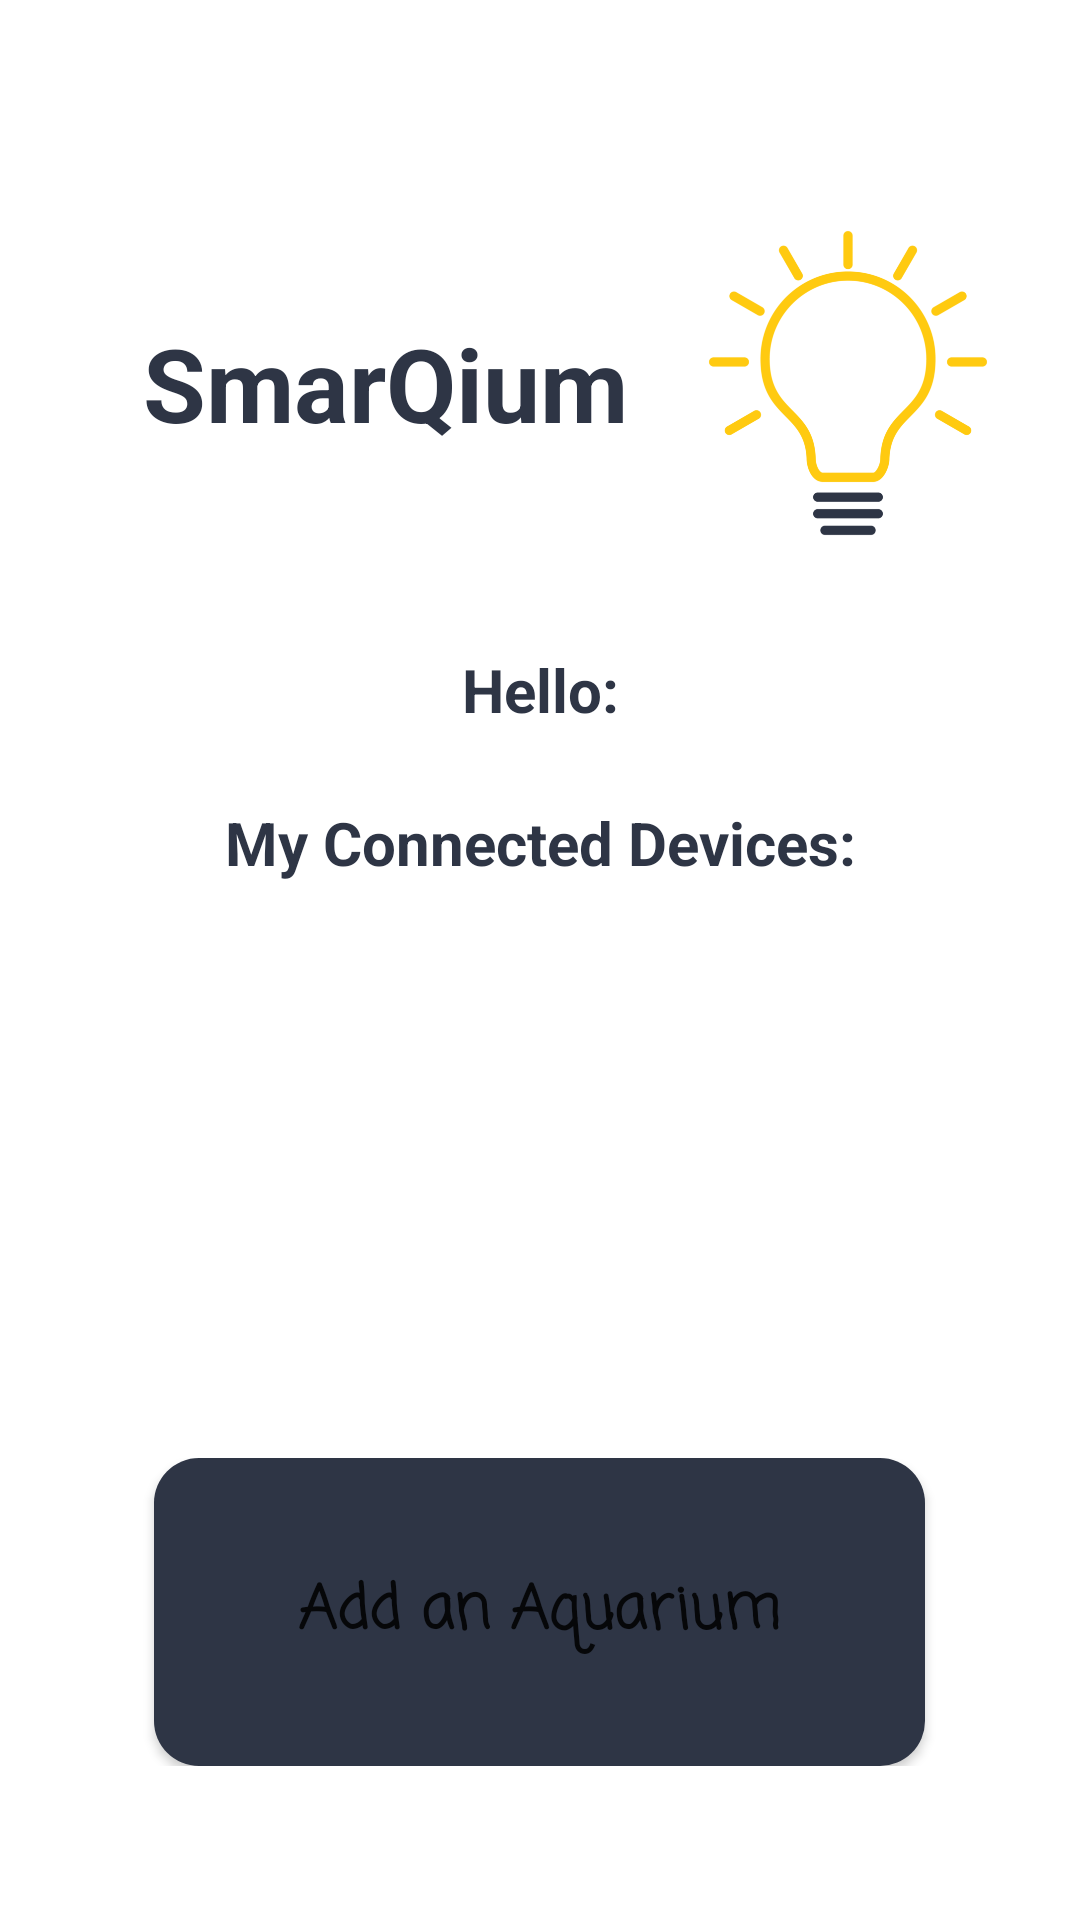

This screen was rendered from an Android layout file. Write that file and the resources it references.
<!-- AndroidManifest.xml: application theme Theme.Beta -->
<!-- res/layout/activity_aquarium_picker.xml -->
<?xml version="1.0" encoding="utf-8"?>
<LinearLayout xmlns:android="http://schemas.android.com/apk/res/android"
    xmlns:app="http://schemas.android.com/apk/res-auto"
    xmlns:tools="http://schemas.android.com/tools"
    android:layout_width="match_parent"
    android:layout_height="match_parent"
    android:orientation="vertical"
    tools:context=".AquariumPicker">

    <Space
        android:layout_width="match_parent"
        android:layout_height="0dp"
        android:layout_weight="1" />

    <LinearLayout
        android:layout_width="match_parent"
        android:layout_height="0dp"
        android:layout_weight="3"
        android:onClick="redirect_logout"
        android:orientation="horizontal">

        <Space
            android:layout_width="0dp"
            android:layout_height="match_parent"
            android:layout_weight="5" />

        <TextView
            android:id="@+id/textView2"
            android:layout_width="0dp"
            android:layout_height="match_parent"
            android:layout_weight="40"
            android:gravity="center"
            android:text="SmarQium"
            android:textColor="#2E3545"
            android:textSize="34sp"
            android:textStyle="bold" />

        <ImageView
            android:id="@+id/imageView"
            android:layout_width="0dp"
            android:layout_height="match_parent"
            android:layout_weight="20"
            app:srcCompat="@drawable/logo" />

        <Space
            android:layout_width="0dp"
            android:layout_height="match_parent"
            android:layout_weight="5" />

    </LinearLayout>

    <TextView
        android:id="@+id/show_name"
        android:layout_width="match_parent"
        android:layout_height="0dp"
        android:layout_weight="1"
        android:gravity="center"
        android:text="Hello:"
        android:textColor="@color/custom_blue"
        android:textSize="20sp"
        android:textStyle="bold" />

    <TextView
        android:id="@+id/show_name2"
        android:layout_width="match_parent"
        android:layout_height="0dp"
        android:layout_weight="1"
        android:gravity="center"
        android:text="My Connected Devices:"
        android:textColor="@color/custom_blue"
        android:textSize="20sp"
        android:textStyle="bold" />

    <Space
        android:layout_width="match_parent"
        android:layout_height="0dp"
        android:layout_weight="0.5" />

    <ListView
        android:id="@+id/lv"
        android:layout_width="match_parent"
        android:layout_height="0dp"
        android:layout_weight="3" />

    <LinearLayout
        android:layout_width="match_parent"
        android:layout_height="0dp"
        android:layout_weight="2"
        android:orientation="horizontal">

        <Space
            android:layout_width="0dp"
            android:layout_height="match_parent"
            android:layout_weight="1" />

        <Button
            android:id="@+id/add"
            android:layout_width="0dp"
            android:layout_height="match_parent"
            android:layout_weight="5"
            android:background="@drawable/circle"
            android:fontFamily="casual"
            android:onClick="AddAquarium"
            android:text="Add an Aquarium"
            android:textAllCaps="false"
            android:textSize="20sp"
            android:textStyle="bold" />

        <Space
            android:layout_width="0dp"
            android:layout_height="match_parent"
            android:layout_weight="1" />
    </LinearLayout>

    <Space
        android:layout_width="match_parent"
        android:layout_height="0dp"
        android:layout_weight="1" />

</LinearLayout>
<!-- resources referenced by this layout -->
<resources>
  <color name="custom_blue">#2E3545</color>
  <!-- drawable circle (drawable) -->
  <?xml version="1.0" encoding="utf-8"?>
  
  <shape xmlns:android="http://schemas.android.com/apk/res/android">
  
  
      <solid android:color="@color/custom_blue"/>
      <corners
          android:radius="15dp"
          />
  
  </shape>
  <!-- drawable logo: png bitmap (drawable, 26917 bytes) -->
  <style name="Theme.Beta" parent="Theme.MaterialComponents.DayNight.NoActionBar">
          
          <item name="colorPrimary">@color/purple_500</item>
          <item name="colorPrimaryVariant">@color/purple_700</item>
          <item name="colorOnPrimary">@color/white</item>
          
          <item name="colorSecondary">@color/teal_200</item>
          <item name="colorSecondaryVariant">@color/teal_700</item>
          <item name="colorOnSecondary">@color/black</item>
          
          <item name="android:statusBarColor">@color/custom_blue</item>
          
      </style>
  <color name="purple_500">#FF6200EE</color>
  <color name="purple_700">#FF3700B3</color>
  <color name="white">#FFFFFFFF</color>
  <color name="teal_200">#FF03DAC5</color>
  <color name="teal_700">#FF018786</color>
  <color name="black">#FF000000</color>
</resources>
